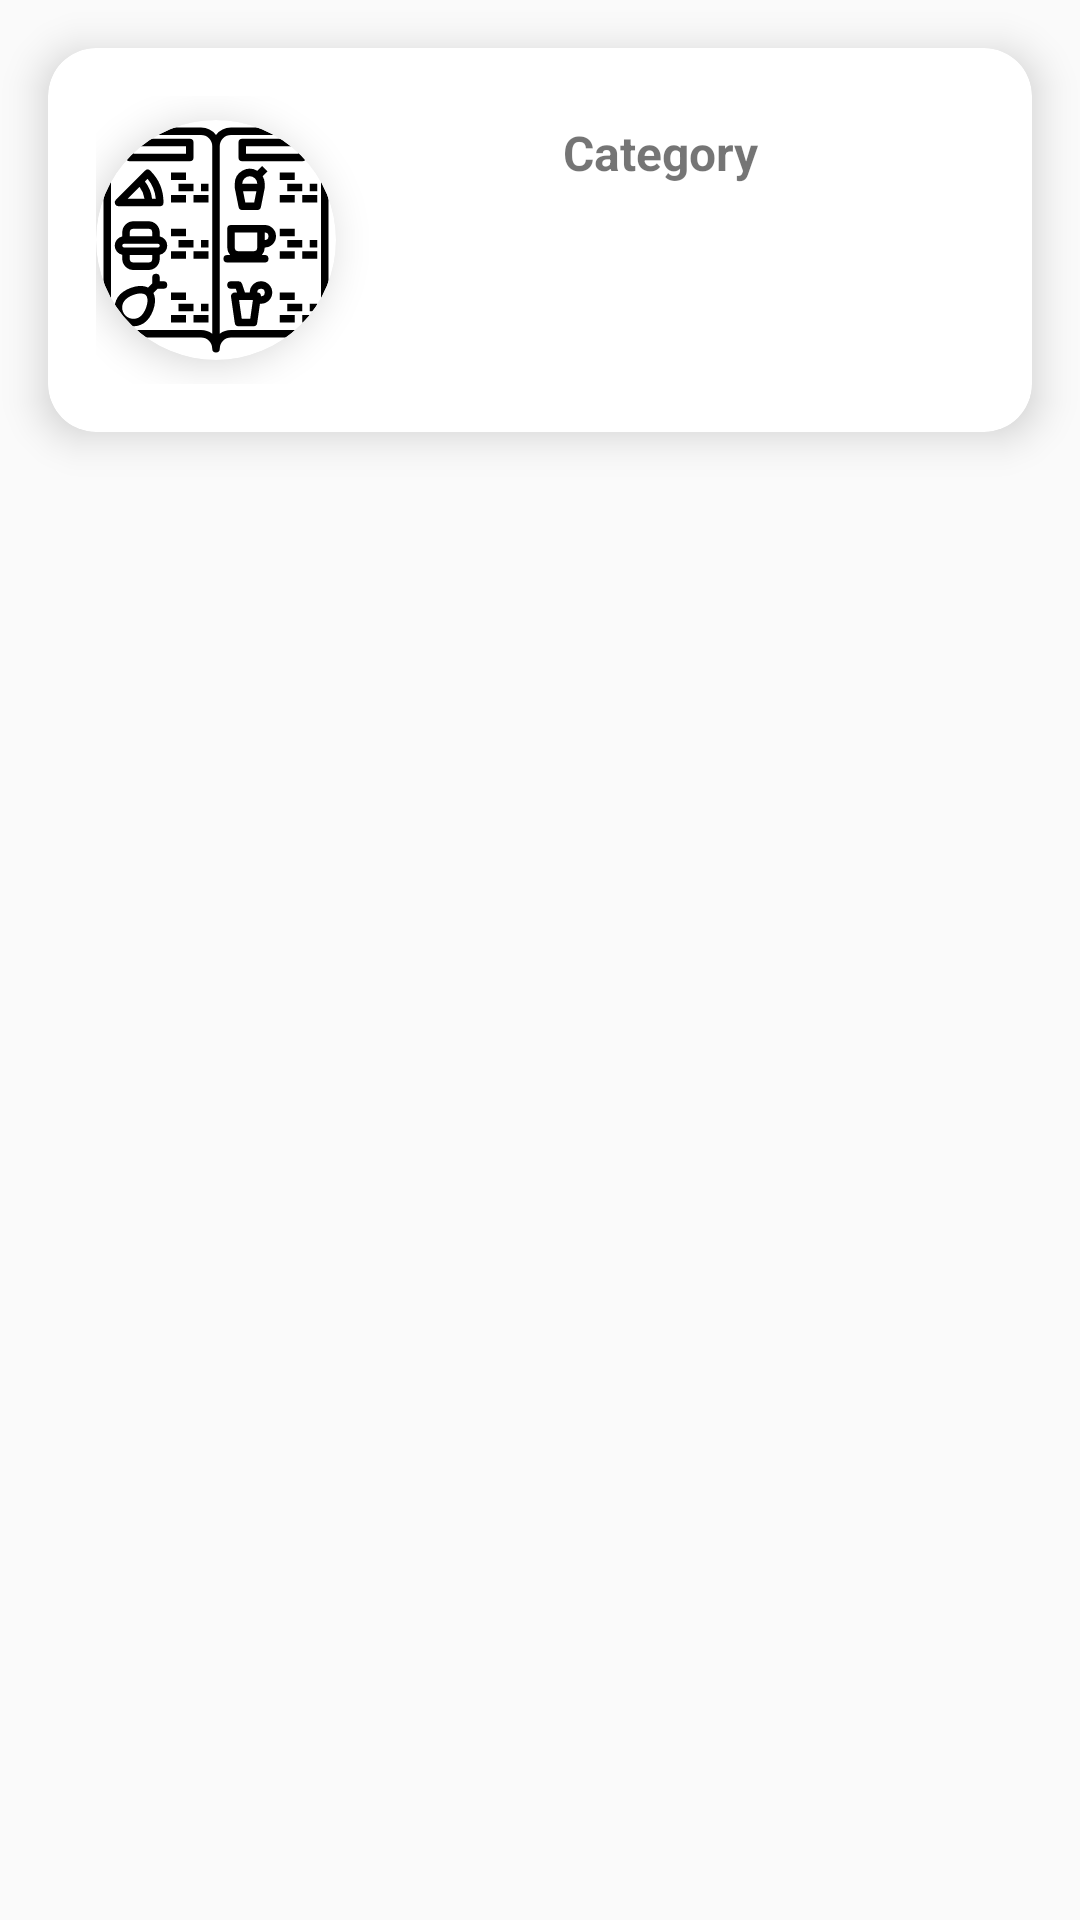

This screen was rendered from an Android layout file. Write that file and the resources it references.
<!-- AndroidManifest.xml: application theme AppTheme -->
<!-- res/layout/layout_category_list_item.xml -->
<?xml version="1.0" encoding="utf-8"?>
<androidx.constraintlayout.widget.ConstraintLayout xmlns:android="http://schemas.android.com/apk/res/android"
    android:layout_width="match_parent"
    android:layout_height="wrap_content"
    xmlns:tools="http://schemas.android.com/tools"
    xmlns:app="http://schemas.android.com/apk/res-auto">

    <androidx.cardview.widget.CardView
        android:id="@+id/menu_item_card"
        android:layout_width="match_parent"
        android:layout_height="wrap_content"
        android:layout_margin="@dimen/dimen16"
        app:cardElevation="@dimen/dimen8"
        app:cardCornerRadius="@dimen/dimen16"
        app:layout_constraintTop_toTopOf="parent"
        app:layout_constraintLeft_toLeftOf="parent"
        app:layout_constraintRight_toRightOf="parent">

        <androidx.constraintlayout.widget.ConstraintLayout
            android:layout_width="match_parent"
            android:layout_height="wrap_content"
            android:layout_gravity="center"
            android:padding="@dimen/dimen16">

            <androidx.cardview.widget.CardView
                android:id="@+id/menu_image_container"
                android:layout_width="@dimen/menu_radius"
                android:layout_height="@dimen/constraint_size"
                android:layout_marginVertical="@dimen/dimen8"
                app:layout_constraintDimensionRatio="h,1:1"
                app:layout_constraintTop_toTopOf="parent"
                app:cardElevation="@dimen/dimen8"
                app:cardCornerRadius="@dimen/category_radius"
                app:layout_constraintLeft_toLeftOf="parent"
                app:layout_constraintBottom_toBottomOf="parent">

                <androidx.constraintlayout.widget.ConstraintLayout
                    android:layout_width="match_parent"
                    android:layout_height="match_parent">

                    <com.google.android.material.imageview.ShapeableImageView
                        android:id="@+id/menu_image"
                        android:layout_width="@dimen/menu_radius"
                        android:layout_height="@dimen/menu_radius"
                        android:background="@drawable/ic_menu"
                        android:backgroundTint="@color/tealDark"
                        app:strokeWidth="@dimen/dimen8"
                        app:strokeColor="@color/tealDark"
                        app:shapeAppearanceOverlay="@style/circleImageView"
                        app:layout_constraintDimensionRatio="1:1"
                        app:layout_constraintLeft_toLeftOf="parent"
                        app:layout_constraintTop_toTopOf="parent"
                        app:layout_constraintRight_toRightOf="parent"
                        app:layout_constraintBottom_toBottomOf="parent"/>

                </androidx.constraintlayout.widget.ConstraintLayout>

            </androidx.cardview.widget.CardView>

            <androidx.appcompat.widget.AppCompatTextView
                android:id="@+id/category_label"
                android:layout_width="@dimen/constraint_size"
                android:layout_height="wrap_content"
                android:layout_marginVertical="@dimen/dimen8"
                android:textStyle="bold"
                android:textSize="@dimen/text16"
                android:text="@string/category"
                android:layout_marginHorizontal="@dimen/dimen16"
                android:gravity="center"
                app:layout_constraintTop_toTopOf="parent"
                app:layout_constraintLeft_toRightOf="@id/menu_image_container"
                app:layout_constraintRight_toRightOf="parent"/>

            <androidx.appcompat.widget.AppCompatTextView
                android:id="@+id/category"
                android:layout_width="@dimen/constraint_size"
                android:layout_height="wrap_content"
                android:layout_marginVertical="@dimen/dimen4"
                android:layout_marginHorizontal="@dimen/dimen16"
                android:gravity="center"
                app:layout_constraintTop_toTopOf="parent"
                app:layout_constraintLeft_toRightOf="@id/menu_image_container"
                app:layout_constraintRight_toRightOf="parent"
                app:layout_constraintBottom_toBottomOf="parent"
                android:textSize="@dimen/text12"
                tools:text="Combo Amigos" />

            <androidx.appcompat.widget.AppCompatTextView
                android:id="@+id/items_quantity"
                android:layout_width="@dimen/constraint_size"
                android:layout_height="wrap_content"
                android:layout_marginVertical="@dimen/dimen8"
                android:textStyle="bold"
                android:textSize="@dimen/text18"
                android:textColor="@color/tealDark"
                tools:text="(4)"
                android:layout_marginHorizontal="@dimen/dimen16"
                android:gravity="center"
                app:layout_constraintBottom_toBottomOf="parent"
                app:layout_constraintRight_toRightOf="parent"/>

        </androidx.constraintlayout.widget.ConstraintLayout>

    </androidx.cardview.widget.CardView>

    <androidx.recyclerview.widget.RecyclerView
        android:id="@+id/menu_items_recycler"
        android:layout_width="match_parent"
        android:layout_height="wrap_content"
        android:layout_margin="@dimen/dimen16"
        app:layoutManager="androidx.recyclerview.widget.LinearLayoutManager"
        android:orientation="horizontal"
        app:layout_constraintTop_toBottomOf="@id/menu_item_card"
        app:layout_constraintLeft_toLeftOf="parent"
        app:layout_constraintRight_toRightOf="parent"/>


</androidx.constraintlayout.widget.ConstraintLayout>
<!-- resources referenced by this layout -->
<resources>
  <dimen name="category_radius">40dp</dimen>
  <dimen name="constraint_size">0dp</dimen>
  <dimen name="dimen16">16dp</dimen>
  <dimen name="dimen4">4dp</dimen>
  <dimen name="dimen8">8dp</dimen>
  <dimen name="menu_radius">80dp</dimen>
  <dimen name="text12">12sp</dimen>
  <dimen name="text16">16sp</dimen>
  <dimen name="text18">18sp</dimen>
  <!-- drawable ic_menu: vector/xml drawable (drawable, 6390 chars, omitted) -->
  <string name="category">Category</string>
  <style name="circleImageView" parent="">
          <item name="cornerFamily">rounded</item>
          <item name="cornerSize">50%</item>
      </style>
  <style name="AppTheme" parent="Theme.AppCompat.Light.NoActionBar">
          
          <item name="colorPrimary">@color/colorPrimary</item>
          <item name="colorPrimaryDark">@color/colorPrimaryDark</item>
          <item name="colorAccent">@color/colorAccent</item>
          <item name="md_color_button_text">@color/tealDark</item>
      </style>
  <!-- not gathered from this repository: default colours our renderer supplied (Android Studio template values) -->
  <color name="colorPrimary">#FF6200EE</color>
  <color name="colorPrimaryDark">#FF3700B3</color>
  <color name="colorAccent">#FF03DAC5</color>
</resources>
